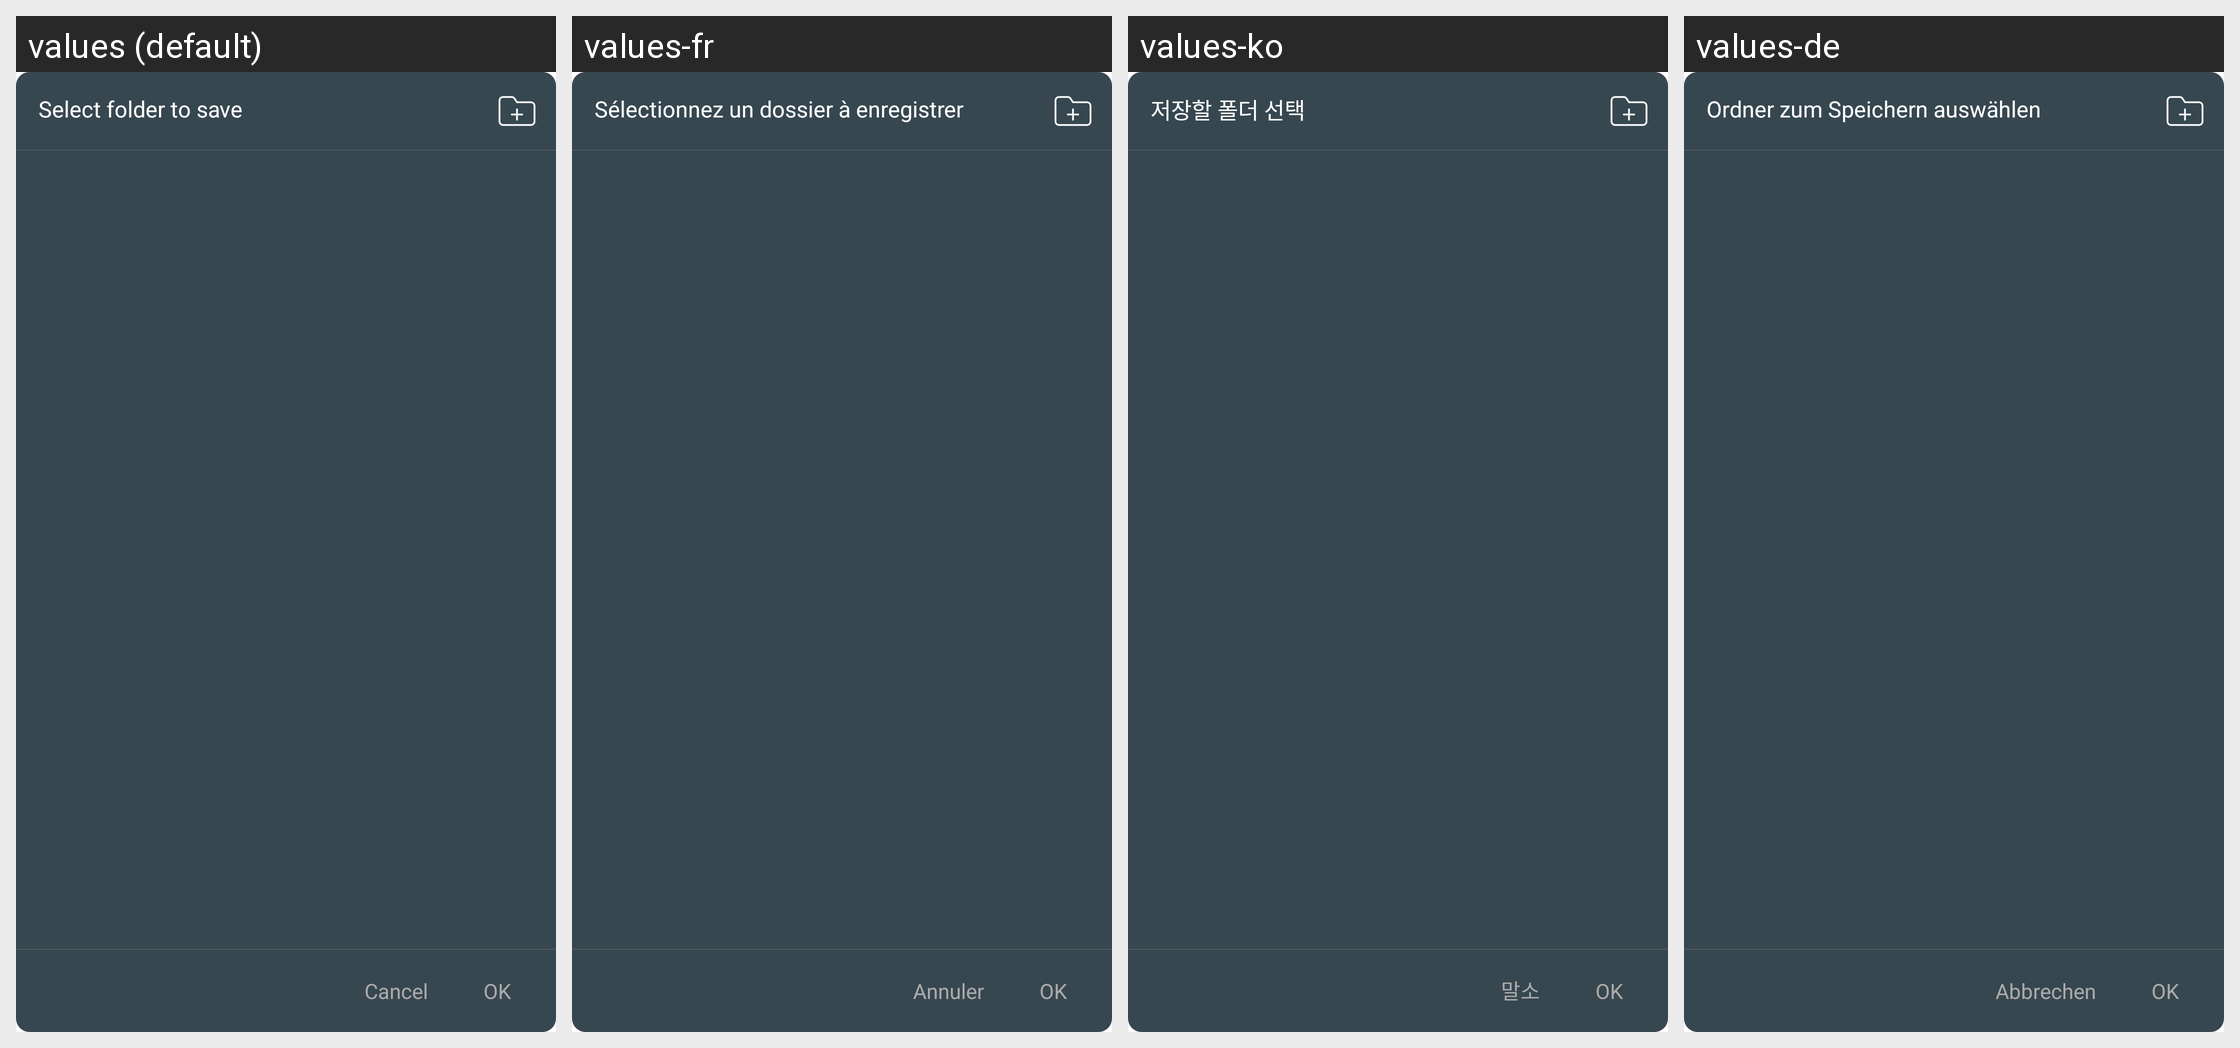

The Android screen above is rendered under several locales of the same app. Produce the string resources it draws, with the default and per-locale values.
Android screen res/layout/dialog_choosing_folder.xml rendered under 4 locales, left to right: values (default), values-fr, values-ko, values-de. Device: Nexus 5 (rendered at 1080×1920; each locale shown at half size, 540×960, under a caption strip naming it); theme AppTheme.
Other locales in the repository, not shown: values-ar, values-es, values-hi, values-it, values-ja, values-pl, values-pt, values-ru, values-th, values-tr, values-vi, values-zh, values-zh-rTW.
Strings drawn on this screen, with the default value and each locale's value (text and hints the layout hard-codes, and strings that could not be matched under every locale, appear in the picture but are not listed):

select_folder_to_save
  values: Select folder to save
  values-fr: Sélectionnez un dossier à enregistrer
  values-ko: 저장할 폴더 선택
  values-de: Ordner zum Speichern auswählen

cancel
  values: Cancel
  values-fr: Annuler
  values-ko: 말소
  values-de: Abbrechen

ok
  values: OK
  values-fr: OK  [not translated; the default value is used]
  values-ko: OK  [not translated; the default value is used]
  values-de: OK  [not translated; the default value is used]
